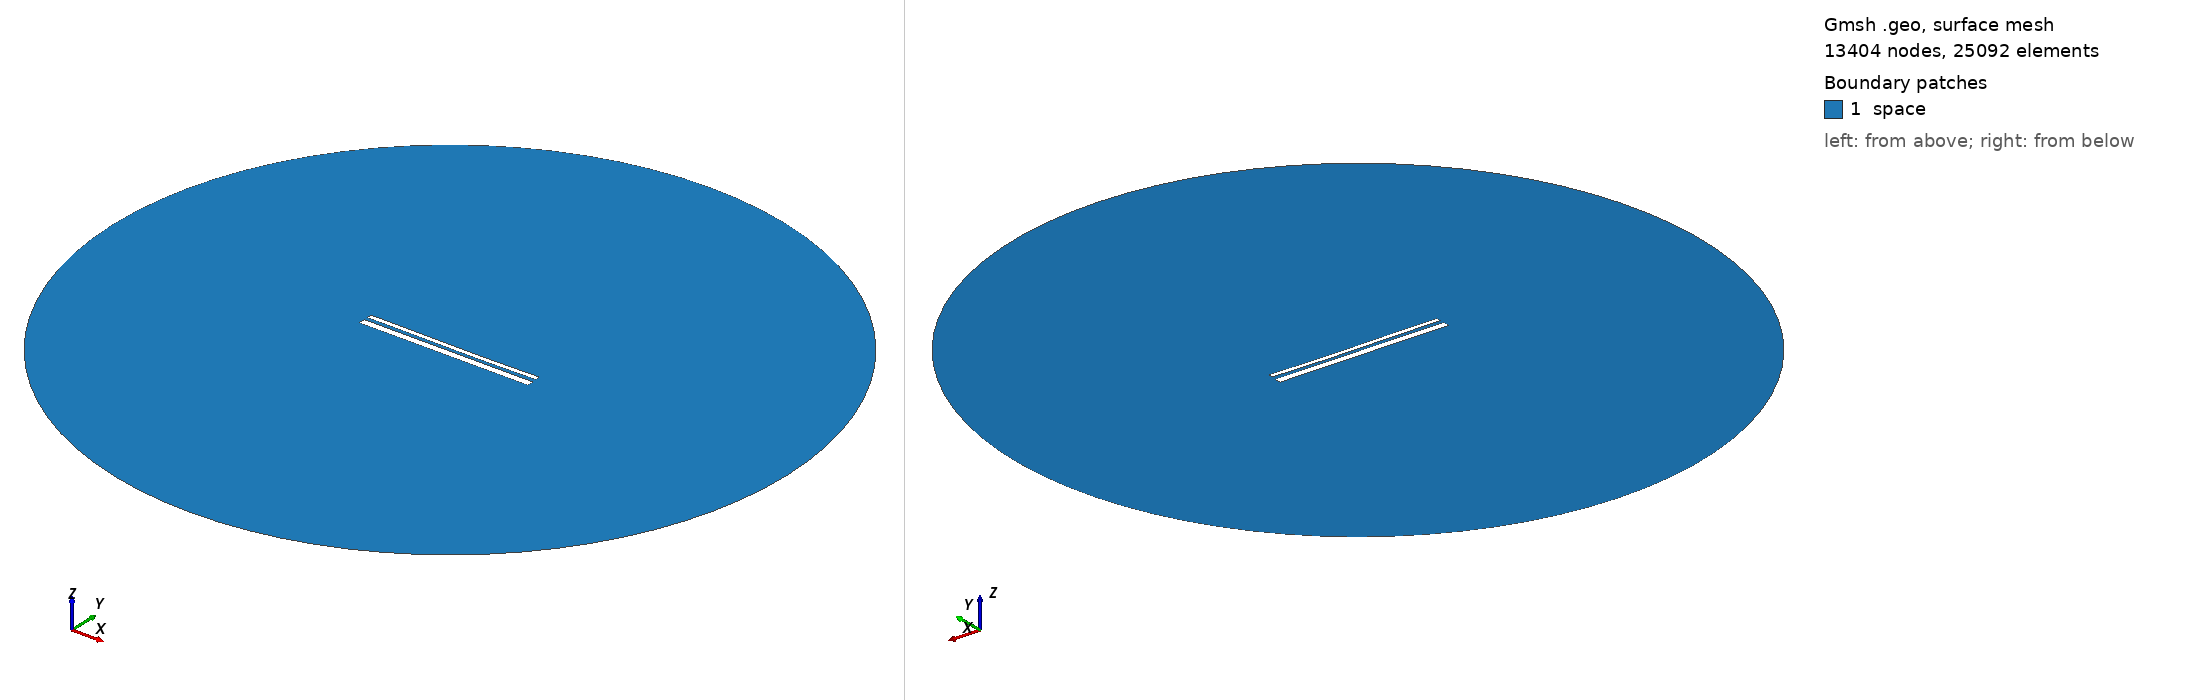

Gmsh geometry script, surface-meshed: 13404 nodes, 25092 surface elements. Boundary patches (legend numbers): 1 space. Left view from above one corner, right view from below the opposite corner. Legend entries are the model's physical surfaces. The drawing asked Gmsh for element sizes between 1% and 20% of the model's largest extent; the script's own settings can give other sizes.

=== 13268.geo (drawn) ===
//---------------------------------------
// Geometry kernel
//---------------------------------------

SetFactory("OpenCASCADE");



//---------------------------------------
// Parameters of the geometry
//---------------------------------------

// Overetch of the upper plate
overetch = 0.5;

// Distance between the plates
distance = 1.75;

// Discretization over the x axis (for the deformation)
nx = 50; 

// Length of the plate
L = 100 - overetch; 

// Number of modes
n = 4; 

// 1st mode coefficient
coeff(1) = -0.075;
beta(1) = 0.596864 * 3.1415926535 / L;

// 2nd mode coefficient
coeff(2) = -0.15;
beta(2) = 1.49418 * 3.1415926535 / L;

// 3rd mode coefficient
coeff(3) = 0.07499999999999998;
beta(3) = 2.50025 * 3.1415926535 / L;

// 4th mode coefficient
coeff(4) = 0.0;
beta(4) = 3.49999 * 3.1415926535 / L;



//---------------------------------------
// Upper plate (deformed rectangle)
//---------------------------------------

// Coordiantes of the upper plate
xmin = -50;
xmax = 50 - overetch;

// Height of the upper plate
yheight = 4 - 2 * overetch;

// Indexes of the points
UpperID[] = {};
LowerID[] = {};
LeftID[] = {};
RightID[] = {};

// Point index
p = 1;

// Horizontal edges
For i In {1:nx}
    x = xmin + (i-1)*(xmax - xmin)/(nx-1);

    y_bottom = distance / 2 + overetch;
    For j In {1:n}
        C = (Cosh(beta(j)*L) + Cos(beta(j)*L)) / (Sinh(beta(j)*L) + Sin(beta(j)*L));
        y_bottom  = y_bottom + coeff(j) * (Cosh(beta(j)*(x+50)) - Cos(beta(j)*(x+50)) - C * (Sinh(beta(j)*(x+50)) - Sin(beta(j)*(x+50))));
    EndFor

    y_top = y_bottom + yheight;

    Point(p) = {x, y_top, 0, 1.0};
    UpperID[i] = p;
    p = p + 1;

    Point(p) = {x, y_bottom, 0, 1.0};
    LowerID[i] = p;
    p = p + 1;
EndFor

// Create point lists
UpperPts[] = {}; LowerPts[] = {};
For i In {1:nx}
  UpperPts[] += {UpperID[i]};
  LowerPts[] += {LowerID[i]};
EndFor

// Build splines
Spline(1) = {UpperPts[]};
Spline(2) = {LowerPts[]};
Line(3) = {LowerPts[nx-1], UpperPts[nx-1]};
Line(4) = {LowerPts[0], UpperPts[0]};

// Build the plane surface
Curve Loop(1) = {2, 3, -1, -4};
Plane Surface(1) = {1};



//---------------------------------------
// Lower plate (rectangle)
//---------------------------------------

// Vertices
Point(1001) = {-50, -1, 0, 1.0};
Point(1002) = { 50, -1, 0, 1.0};
Point(1003) = { 50,  -5, 0, 1.0};
Point(1004) = {-50,  -5, 0, 1.0};

// Edges
Line(5) = {1001, 1002};
Line(6) = {1002, 1003};
Line(7) = {1003, 1004};
Line(8) = {1004, 1001};

// Plane surface
Line Loop(2) = {5, 6, 7, 8};
Plane Surface(2) = {2}; 



//---------------------------------------
// Outer (fictious) boundary
//---------------------------------------

// Points
Point(1005) = {0, 0, 0};       // Center
Point(1006) = {200, 0, 0};     // Start point
Point(1007) = {0, 200, 0};     // 90 degrees
Point(1008) = {-200, 0, 0};    // 180 degrees
Point(1009) = {0, -200, 0};    // 270 degrees

// Circle arcs (each needs start, center, end)
Circle(9) = {1006, 1005, 1007};
Circle(10) = {1007, 1005, 1008};
Circle(11) = {1008, 1005, 1009};
Circle(12) = {1009, 1005, 1006};

// Plane surface for the entire domain
Curve Loop(3) = {9, 10, 11, 12};
Surface(3) = {3};

// Subtract the plates from the whole domain to obtain the actual domain where we want to solve the equations
BooleanDifference{ Surface{3}; Delete; }{ Surface{1}; Surface{2}; Delete; }




//---------------------------------------
// Transfinite Lines/Curves
//---------------------------------------

// Set the number of points on the boundaries
r = 7;

// Plates
Transfinite Curve {1, 2} = 50*r Using Progression 1;
Transfinite Curve {3, 4} = 2*r Using Progression 1;
Transfinite Line {5, 7} = 50*r Using Progression 1;
Transfinite Line {6, 8} = 2*r Using Progression 1;

// Outer boundary
Transfinite Line {9, 10, 11, 12} = 20 Using Progression 1;



//---------------------------------------
// Physical groups
//---------------------------------------                

// Physical curves (boundaries)
Physical Line("force_segment", 10) = {2};
Physical Line("upper_plate", 11) = {1, 3, 4};
Physical Line("lower_plate", 12) = {5, 6, 7, 8};
Physical Line("boundary", 20) = {9, 10, 11, 12};

// Physical Surfaces
Physical Surface("space", 30) = {3};



//---------------------------------------
// 6. Generate the Mesh
//---------------------------------------

// 2D mesh generation
Mesh 2;
